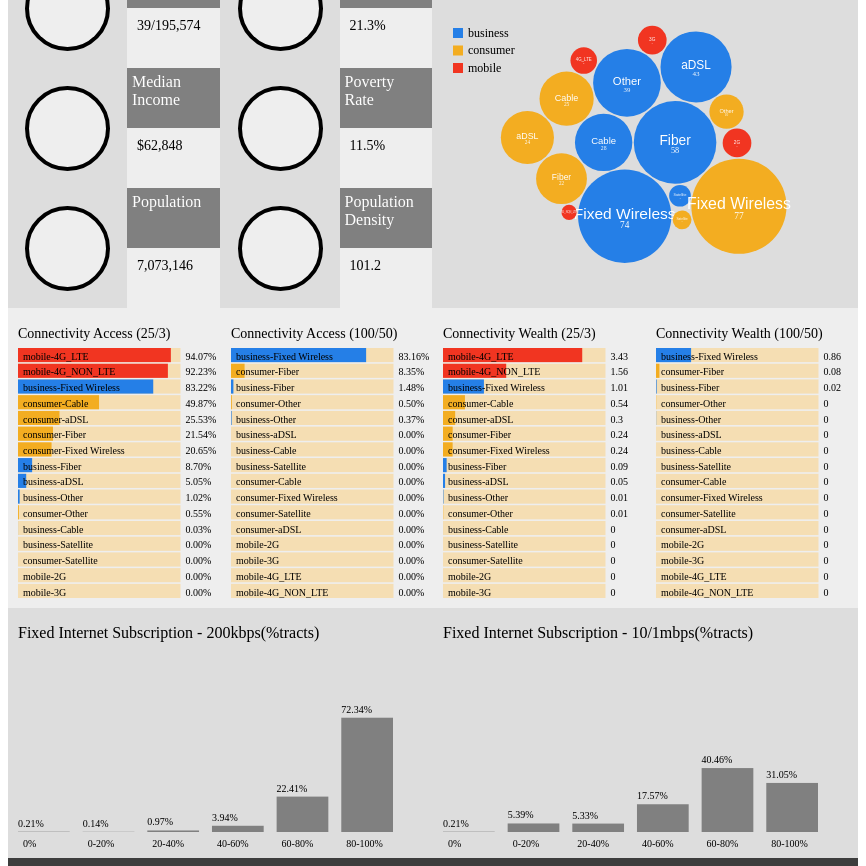
D3 v4 page, settled after 480 driven frames (8 s of simulated time); the page loaded 3 data file(s).


// ── js/bar.js
let tractBarMargin = {
    top:60,
    bottom:32,
    left:10,
    right:40
}

let width1 = 425,
    height1 = 250,
    visWidth1 = width1 - tractBarMargin.left - tractBarMargin.right,
    visHeight1 = height1 - tractBarMargin.top - tractBarMargin.bottom;

disIdList = ["count_200kbps", "count_1mbps"];

let xScale1 = d3.scaleBand()
                .range([0,visWidth1])


let yScale1 = d3.scaleLinear()
                .range([0,visHeight1])


d3.csv("./data/residential_fixed_internet_access_service_connections.csv",function(error, data){

    for(let name of disIdList) {
        drawRangeBars("WA", name, data)
    }
})

function drawRangeBars(state, name, data) {
    d3.select("#"+ name).html("")
    let svg = d3.select("#"+ name)
            .append("svg")
            .attr("width", width1)
            .attr("height", height1)

    let chart = svg.append("g")
            .attr("transform","translate("+ tractBarMargin.left + "," + (visHeight1-tractBarMargin.top-tractBarMargin.bottom) +")")
            .attr("width", visWidth1)
            .attr("height", visHeight1)
    let yMax1 = d3.max(data, function(d){ return d[name]})
    data = data.filter((d) => d.state == state)
    // console.log(data)
    // data.sort(function(a,b){return b[name]-a[name]})
    // xScale1.domain(data.map(function(d){
    //     return d.subscriptionlevel;
    // }))
    xScale1.domain(['0%','0-20%','20-40%','40-60%','60-80%','80-100%'])
    .paddingInner(0.2)
    totalTractNum = d3.sum(data, function(d){return d[name]});
    for(let i=0; i<data.length; i++){
        data[i][name] = data[i][name]/totalTractNum;
    }

    yScale1.domain([0,1]);

    // chart.selectAll('.backbar')
    // .data(data)
    // .enter().append("rect")
    // .attr("class","backbar")
    // .attr("id", function(d) {return ("back"+d.type+"-"+d.tech).replace(" ","")})
    // .attr("x",0)
    // .attr("height", yScale.bandwidth())
    // .attr("y",function(d) { return yScale(d.type+"-"+d.tech)})
    // .attr("width", visWidth)
    // .text(function(d){return d.type+"-"+d.tech})

    chart.selectAll(".tractbar")
    .data(data)
    .enter().append("rect")
    .attr("class","tractbar")
    .attr("id", function(d) {return (d.subscriptionlevel)})
    .attr("x",function(d){ return xScale1(d.subscriptionlevel)})
    .attr("width", function(d) {return xScale1.bandwidth()})
    .attr("height", function(d) { return yScale1(d[name])})
    .attr("y",function(d) { return visHeight1-yScale1(d[name])})
    .attr("fill","grey")
    
    // .attr("fill", function(d){return fillColor(d.type)})

    chart.selectAll(".text")
    .data(data)
    .enter().append("text")
    .attr("x", function(d){ return xScale1(d.subscriptionlevel)+5})
    .attr("y", visHeight1+15)
    .text(function(d){return d.subscriptionlevel})
    .attr("font-size",10)
    .attr("fill","black")

    chart.selectAll(".text")
    .data(data)
    .enter().append("text")
    .attr("x", function(d){ return xScale1(d.subscriptionlevel)})
    .attr("y", function(d) { return visHeight1-yScale1(d[name])-5})
    .text(function(d){return (d[name]*100).toFixed(2)+"%"})
    .attr("font-size",10)
    .attr("fill","black")

    svg.append("text")
    .attr("x",10)
    .attr("y",30)
    .attr("font-size",16)
    .text(chartTitle(name))
    .attr("fill","black")
}

function chartTitle(name) {
    if(name == "count_200kbps") {
        return "Fixed Internet Subscription - 200kbps(%tracts)"
    } else if(name == "count_1mbps") {
        return "Fixed Internet Subscription - 10/1mbps(%tracts)"
    } else if(name == "twentyfiveWealth") {
        return "Connectivity Wealth (25/3)"
    } else if(name == "twentyfiveAccess") {
        return "Connectivity Access (25/3)"
    } else if(name == "hundredWealth") {
        return "Connectivity Wealth (100/50)"
    } else {
        return "Connectivity Access (100/50)"
    }
}




// ── js/barConnectivity.js
let connectivityBarMargin = {
    top:40,
    bottom:10,
    left:10,
    right:40
}

let width = 212.5,
    height = 300,
    visWidth = width - connectivityBarMargin.left - connectivityBarMargin.right,
    visHeight = height - connectivityBarMargin.top - connectivityBarMargin.bottom;

idList = ["twentyfiveWealth", "hundredWealth","twentyfiveAccess", "hundredAccess"];



let xScale = d3.scaleLinear()
                .range([0,visWidth])

let yScale = d3.scaleBand()
                .range([0,visHeight])
                

let fillColor = d3.scaleOrdinal()
                .domain(['business', 'consumer', 'mobile'])
                .range(['#257FE7', '#F3AD21', '#F13521']);

d3.csv("./data/whole_nation_state.csv", function(error, data){
    data.map(function(d){
        d.twentyfiveWealth = +d.twentyfive_three/195574;
        d.twentyfiveAccess = +d.bc_twentyfive/195574;
        d.hundredWealth = +d.hundred_fifty/195574;
        d.hundredAccess = +d.bc_hundred/195574;
        return d;
    })

    for(let name of idList){
        //WA as Default 
        drawBars("53", name , data)
    }
    
})

function drawBars(state, name, data) {
    d3.select("#"+name).html("")
    let svg = d3.select("#"+ name)
            .append("svg")
            .attr("width", width)
            .attr("height", height)

    let chart = svg.append("g")
            .attr("transform","translate("+ connectivityBarMargin.left + "," + connectivityBarMargin.top +")")
            .attr("width", visWidth)
            .attr("height", visHeight)
    let xMax = d3.max(data, function(d){ return d[name]})
    data = data.filter((d) => d.statecode == state)
    data.sort(function(a,b){return b[name]-a[name]})
    
    yScale.domain(data.map(function(d) {
        return d.type+"-"+d.tech;
    }))
    .paddingInner(0.1)
    xScale.domain([0,4])
    if(/access/i.test(name)) {
        xScale.domain([0,1])
    }
    // console.log(data)

    chart.selectAll('.backbar')
    .data(data)
    .enter().append("rect")
    .attr("class","backbar")
    .attr("id", function(d) {return ("back"+d.type+"-"+d.tech).replace(" ","")})
    .attr("x",0)
    .attr("height", yScale.bandwidth())
    .attr("y",function(d) { return yScale(d.type+"-"+d.tech)})
    .attr("width", visWidth)
    // .text(function(d){return d.type+"-"+d.tech})

    chart.selectAll(".bar")
    .data(data)
    .enter().append("rect")
    .attr("class","bar")
    .attr("id", function(d) {return (d.type+"-"+d.tech).replace(" ","")})
    .attr("x",0)
    .attr("height", yScale.bandwidth())
    .attr("y",function(d) { return yScale(d.type+"-"+d.tech)})
    .attr("width", function(d) {return xScale(d[name])})
    .attr("fill", function(d){return fillColor(d.type)})

    chart.selectAll(".text")
    .data(data)
    .enter().append("text")
    .attr("x", 5)
    .attr("y", function(d) { return yScale(d.type+"-"+d.tech)+yScale.bandwidth()-2.5})
    .text(function(d){return d.type+"-"+d.tech})
    .attr("font-size",10)

    chart.selectAll(".text")
    .data(data)
    .enter().append("text")
    .attr("x", visWidth+5)
    .attr("y", function(d) { return yScale(d.type+"-"+d.tech)+yScale.bandwidth()-2.5})
    .text(function(d){
        return /Access/i.test(name) ? (+d[name]*100).toFixed(2)+"%" : +d[name].toFixed(2)
    })
    .attr("font-size",10)
    .attr("fill","black")

    svg.append("text")
    .attr("x",10)
    .attr("y",30)
    .attr("font-size",14)
    .text(chartTitle(name))
    .attr("fill","black")
}

// chart.selectAll(".bar")
//     .data()
               
            //    svg.selectAll(".bar")
            //    .data(data)
            //    .enter().append("rect")
            //    .attr("class", "bar")
            //    .attr("id", function(d){return d.letter;})
            //    .attr("x", function(d) { return x_scale(d.letter)+1;})
            //    .attr("width", x_scale.rangeBand()-3)
            //    .attr("y", function(d) { return y_scale(d.frequency);})
            //    .attr("height", function(d) { return vis_height - y_scale(d.frequency);})
            //    .on("mouseover", function(){
            //        if($("#popup").css("opacity")==0){
            //            var x = d3.mouse(this)[0];
            //            var y = d3.mouse(this)[1]-30;
            //            var id_to_get = $(this).attr("id");
            //            var message = "";
            //            for (var i=0; i<data.length; i++){
            //                if(data[i]["letter"] == id_to_get){
            //                    message = "<span id='message'>"+data[i]["letter"];
            //                    message += "</br>" + data[i]["frequency"]+"</span>";
            //                }
            //            }
            //            $("#popup").append(message);
            //            $("#popup").css("opacity",1);
            //            $("#popup").css("left",x);
            //            $("#popup").css("top",y);
            //        }
            //    })
            //    .on("mousemove", function(){
            //        var x = d3.mouse(this)[0];
            //        var y = d3.mouse(this)[1]-30;
            //        $("#popup").css("left",x);
            //        $("#popup").css("top",y);
            //    })			
            //    .on("mouseout", function(){
            //        $("#popup").css("opacity",0);
            //        $("#message").remove();
            //    });
   
// ── js/bubble1.js
// dataset = {
//     "children": [{"Name":"Olives","Count":4319},
//         {"Name":"Tea","Count":4159},
//         {"Name":"Mashed Potatoes","Count":2583},
//         {"Name":"Boiled Potatoes","Count":2074},
//         {"Name":"Milk","Count":1894},
//         {"Name":"Chicken Salad","Count":1809},
//         {"Name":"Vanilla Ice Cream","Count":1713},
//         {"Name":"Cocoa","Count":1636},
//         {"Name":"Lettuce Salad","Count":1566},
//         {"Name":"Lobster Salad","Count":1511},
//         {"Name":"Chocolate","Count":1489},
//         {"Name":"Apple Pie","Count":1487},
//         {"Name":"Orange Juice","Count":1423},
//         {"Name":"American Cheese","Count":1372},
//         {"Name":"Green Peas","Count":1341},
//         {"Name":"Assorted Cakes","Count":1331},
//         {"Name":"French Fried Potatoes","Count":1328},
//         {"Name":"Potato Salad","Count":1306},
//         {"Name":"Baked Potatoes","Count":1293},
//         {"Name":"Roquefort","Count":1273},
//         {"Name":"Stewed Prunes","Count":1268}]
// };

d3.csv("./data/whole_nation_state.csv",function(error, data){
    drawBubbles(data,"6")
})

// drawBubbles(dataset)

function reformatData(dataset) {
    let output = {children:[]};
    dataset = dataset.map(function(d){
        return {"Name":d.tech+"-"+d.type, "Count":d.providername, "Type":d.type}
    })
    output.children = dataset;
    // console.log(output)
    return output
}

function drawBubbles(dataset, statecode) {
    // var diameter = 600;
    d3.select(".bubbles").html('')
    dataset = dataset.filter(d => d.statecode == statecode)
    dataset = reformatData(dataset)
    var color = d3.scaleOrdinal(d3.schemeCategory20);
    let fillColor = d3.scaleOrdinal()
      .domain(['business', 'consumer', 'mobile'])
      .range(['#257FE7', '#F3AD21', '#F13521']);

    var bubble = d3.pack(dataset)
        .size([425, 300])
        .padding(1.5);

    var svg = d3.select(".bubbles")
        .append("svg")
        .attr("width", 425)
        .attr("height", 300)
        .attr("class", "bubble");

    var types = ["business", "consumer", "mobile"];
    for(let i=0; i<types.length; i++){
        svg.append("rect")
        .attr("x",20)
        .attr("y",20+17.5*i)
        .attr("width",10)
        .attr("height",10)
        .attr("fill",fillColor(types[i]));

        svg.append("text")
        .attr("x",35)
        .attr("y",28.5+17.5*i)
        .attr("font-size",12)
        .text(types[i])
    }
    

    var nodes = d3.hierarchy(dataset)
        .sum(function(d) { return d.Count; });

    var node = svg.selectAll(".node")
        .data(bubble(nodes).descendants())
        .enter()
        .filter(function(d){
            return  !d.children
        })
        .append("g")
        .attr("class", "node")
        .attr("transform", function(d) {
            return "translate(" + d.x + "," + (d.y + 10) + ")";
        });

    node.append("title")
        .text(function(d) {
            return d.Name + ": " + d.Count;
        });

    node.append("circle")
        .attr("r", function(d) {
            return d.r;
        })
        .style("fill", function(d,i) {
            return fillColor(d.data.Type);
        });

    node.append("text")
        .attr("dy", ".2em")
        .style("text-anchor", "middle")
        .text(function(d) {
            return d.data.Name.split("-")[0];
        })
        .attr("font-family", "sans-serif")
        .attr("font-size", function(d){
            return d.r/3;
        })
        .attr("fill", "white");

    node.append("text")
        .attr("dy", "1.3em")
        .style("text-anchor", "middle")
        .text(function(d) {
            return d.data.Count;
        })
        .attr("font-family",  "Gill Sans", "Gill Sans MT")
        .attr("font-size", function(d){
            return d.r/5;
        })
        .attr("fill", "white");

    d3.select(self.frameElement)
        .style("height", 300 + "px");
}


// ── js/state-info.js
var STATELIST = ['PA','IA','OK','TX','NY','GA','NE','AR','NJ','NM','CA','IN','MN','MO','OH','IL','DC','MI','LA','KY','MT','AZ','NC','NV','CT','ID','CO','SC','MA','ND','WA','OR','WY','WI','KS','AL','ME','UT','PR','WV','NH','VA','TN','MD','FL','SD','MS','AK','DE','VT','VI','HI','GU','RI','AS','MP'];

STATELIST = STATELIST.sort((a,b) => a.localeCompare(b))

var relation = {'PA':"42",'IA':'19','OK':'40','TX':'48','NY':'36','GA':'','NE':'','AR':'','NJ':'','NM':'','CA':'','IN':'','MN':'','MO':'','OH':'','IL':'','DC':'','MI':'','LA':'','KY':'','MT':'','AZ':'','NC':'','NV':'','CT':'','ID':'','CO':'','SC':'','MA':'','ND':'','WA':'','OR':'','WY':'','WI':'','KS':'','AL':'','ME':'','UT':'','PR':'','WV':'','NH':'','VA':'','TN':'','MD':'','FL':'','SD':'','MS':'','AK':'','DE':'','VT':'','VI':'','HI':'','GU':'','RI':'','AS':'','MP':''}

// import {} from 'barConnectivity'

idList = ["twentyfiveWealth", "twentyfiveAccess", "hundredWealth", "hundredAccess"];

$(function(){
    for(let i=0; i<STATELIST.length; i++) {
        $('#sl').append('<option value="' + STATELIST[i] + '">' + STATELIST[i] + '</option>')
    }

    d3.csv("./data/State_Level_Census.csv",function(error, data){
        populateInfo(data,"WA")
        
    })

    $('#search').on("click", function() {
        $('.head .head-content').html($('#sl').val())
        updateState();

    })

    function populateInfo(data, state) {
        format = d3.format(",")
        data = data.filter((d) => d.State == state)
        $(".cbnum").html(format(data[0].CountyNum)+"/"+format(data[0].CensusBlocksNum));
        $(".pdnum").html(format(data[0].PopDensity));
        $(".incomenum").html("$"+format(data[0].MedianIncome));
        $(".popnum").html(format(data[0].Population));
        $(".edunum").html(format(data[0].EducationRate_Bachelor25)+"%");
        $(".povertynum").html(format(data[0].PovertyRate)+"%");
    }

    function updateState() {
        let currStateAbbr = $('#sl').val();
        d3.csv("./data/State_Level_Census.csv",function(error, data){
            populateInfo(data,currStateAbbr)
            currState = data.filter(d => d.State == currStateAbbr)[0]
            currStateFips = currState.StateFips;
            stateName = currState.Name;
            totalBlocksNum = currState.CensusBlocksNum;
            $('.head .head-content').html(stateName);
            d3.csv("./data/whole_nation_state.csv", function(error, data){
                data.map(function(d){
                    d.twentyfiveWealth = +d.twentyfive_three/totalBlocksNum;
                    d.twentyfiveAccess = +d.bc_twentyfive/totalBlocksNum;
                    d.hundredWealth = +d.hundred_fifty/totalBlocksNum;
                    d.hundredAccess = +d.bc_hundred/totalBlocksNum;
                    return d;
                })
            
                for(let name of idList){
                    drawBars(currStateFips, name , data)
                }

                drawBubbles(data, currStateFips)
                
            })

            // d3.select(".bubbles").html("")
            // var myBubbleChart = bubbleChart();
            // d3.csv('./data/whole_nation_state.csv', function(error, data){
            //     data = data.filter(d => d.statecode == currStateFips);
            //     console.log(data)
            //     display(error, data);
            // });
            // setupButtons();
            
        })
        

        d3.csv("./data/residential_fixed_internet_access_service_connections.csv",function(error, data){
        
            for(let name of disIdList) {
                drawRangeBars(currStateAbbr, name, data)
            }
        })


    }

    
})

### data: data/State_Level_Census.csv
StateFips, State, Name, CountyNum, CensusBlocksNum, Population, MedianIncome, PopDensity, EducationRate_HighSchool25, EducationRate_Bachelor25, PovertyRate
1, AL, Alabama, 67, 252266, 4841164, 44758, 94.4, 31, 15.1, 16.8
2, AK, Alaska, 29, 45292, 736855, 74444, 1.2, 27.7, 18.4, 11.2
4, AZ, Arizona, 15, 241666, 6728577, 51340, 56.3, 24.3, 17.5, 18.2
5, AR, Arkansas, 75, 186211, 2968472, 42336, 56, 34.7, 13.9, 16.8
6, CA, California, 58, 710145, 38654206, 63783, 239.1, 20.6, 20.1, 14.5
8, CO, Colorado, 64, 201062, 5359295, 62520, 48.5, 21.7, 24.4, 10.2
9, CT, Connecticut, 8, 67578, 3588570, 71755, 738.1, 27.3, 21.3, 9.2
10, DE, Delaware, 3, 24115, 934695, 61017, 460.8, 31.1, 18.1, 11.2
11, DC, District of Columbia, 1, 6507, 659009, 72935, 9856, 18, 23.4, 17.3
12, FL, Florida, 67, 484481, 19934451, 48900, 350.6, 29.2, 17.8, 15.3
13, GA, Georgia, 159, 291086, 10099320, 51037, 168.4, 28.1, 18.3, 16.8
15, HI, Hawaii, 5, 25016, 1413673, 71977, 211.8, 27.8, 20.7, 10.3
16, ID, Idaho, 44, 149842, 1635483, 49174, 19, 27.6, 17.9, 11.9
17, IL, Illinois, 102, 451554, 12851684, 59196, 231.1, 26.5, 20.2, 12.2
18, IN, Indiana, 92, 267071, 6589578, 50433, 181, 34.2, 15.7, 13.3
19, IA, Iowa, 99, 216007, 3106589, 54570, 54.5, 31.9, 18.4, 10.1
20, KS, Kansas, 105, 238600, 2898292, 53571, 34.9, 26.6, 20.2, 12.5
21, KY, Kentucky, 120, 161672, 4411989, 44811, 109.9, 33.3, 13.4, 18.3
22, LA, Louisiana, 64, 204447, 4645670, 45652, 104.9, 33.9, 15.1, 20.6
23, ME, Maine, 16, 69518, 1329923, 50826, 43.1, 33.2, 18.9, 13.2
24, MD, Maryland, 24, 145247, 5959902, 76067, 594.8, 25.4, 20.7, 8.9
25, MA, Massachusetts, 14, 157508, 6742143, 70954, 839.4, 25.1, 23.1, 11.6
26, MI, Michigan, 83, 329885, 9909600, 50803, 174.8, 29.6, 16.7, 12.9
27, MN, Minnesota, 87, 259777, 5450868, 63217, 66.6, 25.7, 22.8, 8.3
28, MS, Mississippi, 82, 171778, 2989192, 40528, 63.2, 30.4, 13.1, 20.8
29, MO, Missouri, 115, 343565, 6059651, 49593, 87.1, 31.1, 17.2, 11.1
30, MT, Montana, 56, 132288, 1023391, 48380, 6.8, 29.8, 20.2, 11.9
31, NE, Nebraska, 93, 193352, 1881259, 54384, 23.8, 27, 20.1, 10.6
32, NV, Nevada, 17, 84538, 2839172, 53094, 24.6, 28.3, 15.3, 13.4
33, NH, New Hampshire, 10, 48837, 1327503, 68485, 147, 28.4, 22.1, 6.9
34, NJ, New Jersey, 21, 169588, 8915456, 73702, 1196, 28.2, 23.1, 10.6
35, NM, New Mexico, 33, 168609, 2082669, 45674, 17, 26.4, 15, 19.1
36, NY, New York, 62, 350169, 19697457, 60741, 411.2, 26.4, 19.7, 13.4
37, NC, North Carolina, 100, 288987, 9940828, 48256, 196.1, 26.4, 18.8, 15.3
38, ND, North Dakota, 53, 133769, 736162, 59114, 9.7, 27.4, 20.5, 10.5
39, OH, Ohio, 88, 365344, 11586941, 50674, 282.3, 33.8, 16.7, 14.3
40, OK, Oklahoma, 77, 269118, 3875589, 48038, 54.7, 31.6, 16.3, 15.4
41, OR, Oregon, 36, 196621, 3982267, 53270, 39.9, 23.9, 19.6, 12.7
42, PA, Pennsylvania, 67, 421545, 12783977, 54895, 283.9, 36, 17.8, 12
44, RI, Rhode Island, 5, 25181, 1054491, 58387, 1018, 27.7, 19.4, 11.5
45, SC, South Carolina, 46, 181908, 4834605, 46898, 153.9, 29.5, 16.9, 15
46, SD, South Dakota, 66, 88360, 851058, 52078, 10.7, 30.8, 19.4, 13.7
47, TN, Tennessee, 95, 240116, 6548009, 46574, 153.9, 32.8, 16.1, 15.6
48, TX, Texas, 254, 914231, 26956435, 54727, 96.3, 25.1, 18.5, 15
49, UT, Utah, 29, 115406, 2948427, 62518, 33.6, 23, 21, 9.4
50, VT, Vermont, 14, 32580, 626249, 56104, 67.9, 29.9, 21.7, 9.9
51, VA, Virginia, 134, 285762, 8310301, 66149, 202.6, 24.5, 21.2, 10.8
53, WA, Washington, 39, 195574, 7073146, 62848, 101.2, 22.9, 21.3, 11.5
54, WV, West Virginia, 55, 135218, 1846092, 42644, 77.1, 40.5, 11.9, 17.7
55, WI, Wisconsin, 72, 253096, 5754798, 54610, 105, 31.7, 18.7, 11
56, WY, Wyoming, 23, 86204, 583029, 59143, 5.8, 29.2, 17.2, 10.1
72, PR, Puerto Rico, 78, 77189, 3529385, 19606, 1088, 27.3, 17.7, 43.5
60, AS, American Samoa, 5, 832, 55599, NA, 723.7, NA, NA, 57.8
66, GU, Guam, 1, 3739, 162896, NA, 768.4, NA, NA, 22.9
69, MP, Northern Mariana Islands, 4, 1444, 55023, NA, 307, NA, NA, 52.3
78, VI, U.S. Virgin Islands, 3, 4835, 102951, 24704, 770, NA, NA, 22.4

### data: data/whole_nation_state.csv
, statecode, tech, bc_hundred, bc_oneG, bc_twentyfive, blockcode, hundred_fifty, oneG, providername, twentyfive_three, type
0, 42, Cable, 0, 0, 41602, 276763, 0.0, 0, 27, 41810, business
1, 42, Fiber, 55143, 0, 56723, 167488, 60638, 0, 59, 62954, business
2, 42, Fixed Wireless, 17, 0, 11227, 51934, 17.0, 0, 23, 11449, business
3, 42, Other, 79, 0, 955, 5916, 84.0, 0, 26, 1037, business
4, 42, Satellite, 0, 0, 0, 421086, 0.0, 0, 4, 0.0, business
5, 42, aDSL, 0, 0, 3580, 245679, 0.0, 0, 45, 3582, business
6, 42, Cable, 0, 0, 268601, 273019, 0.0, 0, 24, 359527, consumer
7, 42, Fiber, 133083, 0, 134740, 135938, 136922, 0, 28, 139405, consumer
8, 42, Fixed Wireless, 1, 0, 4884, 59011, 1.0, 0, 22, 5094, consumer
9, 42, Other, 0, 0, 87, 106, 0.0, 0, 4, 87.0, consumer
10, 42, Satellite, 0, 0, 0, 421545, 0.0, 0, 3, 0.0, consumer
11, 42, aDSL, 0, 0, 14755, 258065, 0.0, 0, 33, 14770, consumer
12, 42, 2G, 0, 0, 0, 412504, 0.0, 0, 7, 0.0, mobile
13, 42, 3G, 0, 0, 0, 414380, 0.0, 0, 5, 0.0, mobile
14, 42, 4G_LTE, 0, 0, 414284, 414285, 0.0, 0, 6, 1475348, mobile
15, 42, 4G_NON_LTE, 0, 0, 411815, 411816, 0.0, 0, 4, 664969, mobile
0, 19, Cable, 0, 0, 3189, 64064, 0.0, 0, 57, 4458, business
1, 19, Fiber, 17573, 0, 26798, 54352, 18366, 0, 156, 28901, business
2, 19, Fixed Wireless, 68216, 0, 104287, 128328, 68216, 0, 74, 117346, business
3, 19, Other, 76, 0, 841, 1891, 76.0, 0, 16, 863.0, business
4, 19, Satellite, 0, 0, 0, 215811, 0.0, 0, 4, 0.0, business
5, 19, aDSL, 0, 0, 7502, 95306, 0.0, 0, 125, 11333, business
6, 19, Cable, 0, 0, 60919, 65242, 0.0, 0, 52, 65635, consumer
7, 19, Fiber, 10609, 0, 37461, 45559, 10715, 0, 142, 39024, consumer
8, 19, Fixed Wireless, 14412, 0, 94705, 141007, 14412, 0, 79, 104913, consumer
9, 19, Other, 0, 0, 66, 70, 0.0, 0, 4, 66.0, consumer
10, 19, Satellite, 0, 0, 0, 216007, 0.0, 0, 3, 0.0, consumer
11, 19, aDSL, 0, 0, 20881, 113627, 0.0, 0, 122, 20954, consumer
12, 19, 2G, 0, 0, 0, 215938, 0.0, 0, 13, 0.0, mobile
13, 19, 3G, 0, 0, 0, 215939, 0.0, 0, 9, 0.0, mobile
14, 19, 4G_LTE, 0, 0, 215905, 215906, 0.0, 0, 10, 694934, mobile
15, 19, 4G_NON_LTE, 0, 0, 191569, 191570, 0.0, 0, 4, 261969, mobile
0, 40, Cable, 0, 0, 12758, 52668, 0.0, 0, 13, 12760, business
1, 40, Fiber, 8356, 0, 12408, 15518, 8704, 0, 48, 13158, business
2, 40, Fixed Wireless, 47754, 0, 64893, 155062, 47754, 0, 36, 69637, business
3, 40, Other, 3, 0, 264, 979, 3.0, 0, 13, 270.0, business
4, 40, Satellite, 0, 0, 0, 268180, 0.0, 0, 4, 0.0, business
5, 40, aDSL, 0, 0, 3373, 56998, 0.0, 0, 49, 3488, business
6, 40, Cable, 0, 0, 64279, 71152, 0.0, 0, 11, 64806, consumer
7, 40, Fiber, 3521, 0, 8999, 11795, 3559, 0, 35, 9411, consumer
8, 40, Fixed Wireless, 818, 0, 43495, 163869, 818.0, 0, 41, 43983, consumer
9, 40, Other, 0, 0, 0, 4, 0.0, 0, 3, 0.0, consumer
10, 40, Satellite, 0, 0, 0, 269118, 0.0, 0, 3, 0.0, consumer
11, 40, aDSL, 0, 0, 15534, 134743, 0.0, 0, 45, 15708, consumer
12, 40, 2G, 0, 0, 0, 267436, 0.0, 0, 15, 0.0, mobile
13, 40, 3G, 0, 0, 0, 268228, 0.0, 0, 15, 0.0, mobile
14, 40, 4G_LTE, 0, 0, 267804, 267805, 0.0, 0, 13, 1177269, mobile
15, 40, 4G_NON_LTE, 0, 0, 259834, 259835, 0.0, 0, 3, 327356, mobile
0, 48, Cable, 4, 0, 4396, 422279, 4.0, 0, 37, 4396, business
1, 48, Fiber, 48233, 0, 57048, 101159, 50670, 0, 121, 61724, business
2, 48, Fixed Wireless, 346568, 0, 363730, 589587, 467948, 0, 120, 507192, business
3, 48, Other, 172, 0, 5280, 18063, 182.0, 0, 47, 5576, business
4, 48, Satellite, 0, 0, 0, 910667, 0.0, 0, 5, 0.0, business
5, 48, aDSL, 18, 0, 5228, 172287, 18.0, 0, 86, 5280, business
6, 48, Cable, 1, 0, 398193, 420125, 1.0, 0, 32, 421226, consumer
7, 48, Fiber, 23773, 0, 60054, 81847, 27150, 0, 74, 64438, consumer
8, 48, Fixed Wireless, 325, 0, 352720, 597911, 325.0, 0, 126, 556629, consumer
9, 48, Other, 0, 0, 67, 516, 0.0, 0, 13, 67.0, consumer
10, 48, Satellite, 0, 0, 0, 914231, 0.0, 0, 4, 0.0, consumer
11, 48, aDSL, 86, 0, 85430, 441113, 86.0, 0, 75, 87215, consumer
... 811 more rows

### data: data/residential_fixed_internet_access_service_connections.csv
, state, subscriptionlevel, count_200kbps, count_1mbps
0, AL, 0%, 4, 4
1, AL, 0-20%, 5, 172
2, AL, 20-40%, 117, 287
3, AL, 40-60%, 386, 322
4, AL, 60-80%, 376, 277
5, AL, 80-100%, 291, 117
6, DE, 0%, 1, 1
7, DE, 20-40%, 2, 3
8, DE, 40-60%, 14, 30
9, DE, 60-80%, 54, 62
10, DE, 80-100%, 144, 119
11, DC, 0-20%, 1, 1
12, DC, 20-40%, 1, 2
13, DC, 40-60%, 19, 48
14, DC, 60-80%, 53, 56
15, DC, 80-100%, 105, 72
16, FL, 0%, 38, 38
17, FL, 0-20%, 4, 89
18, FL, 20-40%, 34, 214
19, FL, 40-60%, 269, 519
20, FL, 60-80%, 817, 1251
21, FL, 80-100%, 3037, 2088
22, GA, 0%, 10, 10
23, GA, 0-20%, 12, 201
24, GA, 20-40%, 94, 316
25, GA, 40-60%, 351, 431
26, GA, 60-80%, 576, 521
27, GA, 80-100%, 921, 485
28, HI, 0%, 14, 14
29, HI, 0-20%, 1, 1
30, HI, 20-40%, 8, 8
31, HI, 40-60%, 17, 18
32, HI, 60-80%, 64, 66
33, HI, 80-100%, 222, 219
34, ID, 0-20%, 2, 61
35, ID, 20-40%, 7, 84
36, ID, 40-60%, 16, 105
37, ID, 60-80%, 145, 42
38, ID, 80-100%, 128, 5
39, ID, 0%, , 1
40, IL, 0%, 7, 7
41, IL, 0-20%, 6, 70
42, IL, 20-40%, 61, 377
43, IL, 40-60%, 491, 883
44, IL, 60-80%, 1165, 1169
45, IL, 80-100%, 1391, 615
46, IN, 0%, 5, 5
47, IN, 0-20%, 4, 111
48, IN, 20-40%, 35, 270
49, IN, 40-60%, 306, 486
50, IN, 60-80%, 658, 451
51, IN, 80-100%, 500, 185
52, IA, 0%, 3, 3
53, IA, 0-20%, 2, 104
54, IA, 20-40%, 10, 223
55, IA, 40-60%, 120, 335
56, IA, 60-80%, 508, 136
57, IA, 80-100%, 182, 24
58, AK, 0%, 2, 22
59, AK, 0-20%, 2, 22
... 266 more rows